Run: headless pygame with SDL's dummy video driver; simulated clock (each Clock.tick advances the game by its frame time, no real sleeping); random seed 0; keys injected as events and as key.get_pressed() state; no mouse input.
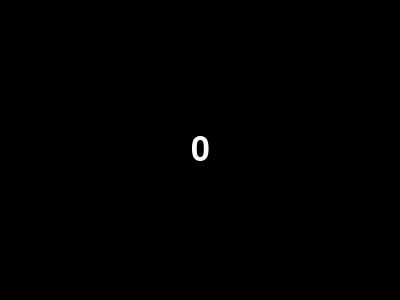
Frame 1 of 4 · flips 1–60 · no input
Frame 2 of 4 · flips 61–180 · tapped SPACE, RETURN · held RIGHT (→), D · screen unchanged from frame 1, image omitted
Frame 3 of 4 · flips 181–300 · held DOWN (↓), S · screen unchanged from frame 2, image omitted
Frame 4 of 4 · flips 301–420 · held LEFT (←), A, UP (↑), W · screen unchanged from frame 3, image omitted

The pygame program that drew these frames:



import pygame

# Inicializar Pygame
pygame.init()

# Dimensiones de la ventana
width, height = 400, 300

# Crear la ventana
screen = pygame.display.set_mode((width, height))
pygame.display.set_caption("Cronómetro")

# Colores
BLACK = (0, 0, 0)
WHITE = (255, 255, 255)

# Fuente
font = pygame.font.Font(None, 50)

# Variables del cronómetro
elapsed_time = 0
running = False

# Bucle principal del juego
while True:
    for event in pygame.event.get():
        if event.type == pygame.QUIT:
            pygame.quit()
            exit()
        elif event.type == pygame.KEYDOWN:
            if event.key == pygame.K_SPACE:
                running = not running

    # Actualizar el cronómetro si está en ejecución
    if running:
        elapsed_time += pygame.time.get_ticks() // 1000

    # Limpiar la pantalla
    screen.fill(BLACK)

    # Mostrar el tiempo transcurrido en el cronómetro
    timer_text = font.render(str(elapsed_time), True, WHITE)
    screen.blit(timer_text, (width // 2 - timer_text.get_width() // 2, height // 2 - timer_text.get_height() // 2))

    # Actualizar la pantalla
    pygame.display.flip()
